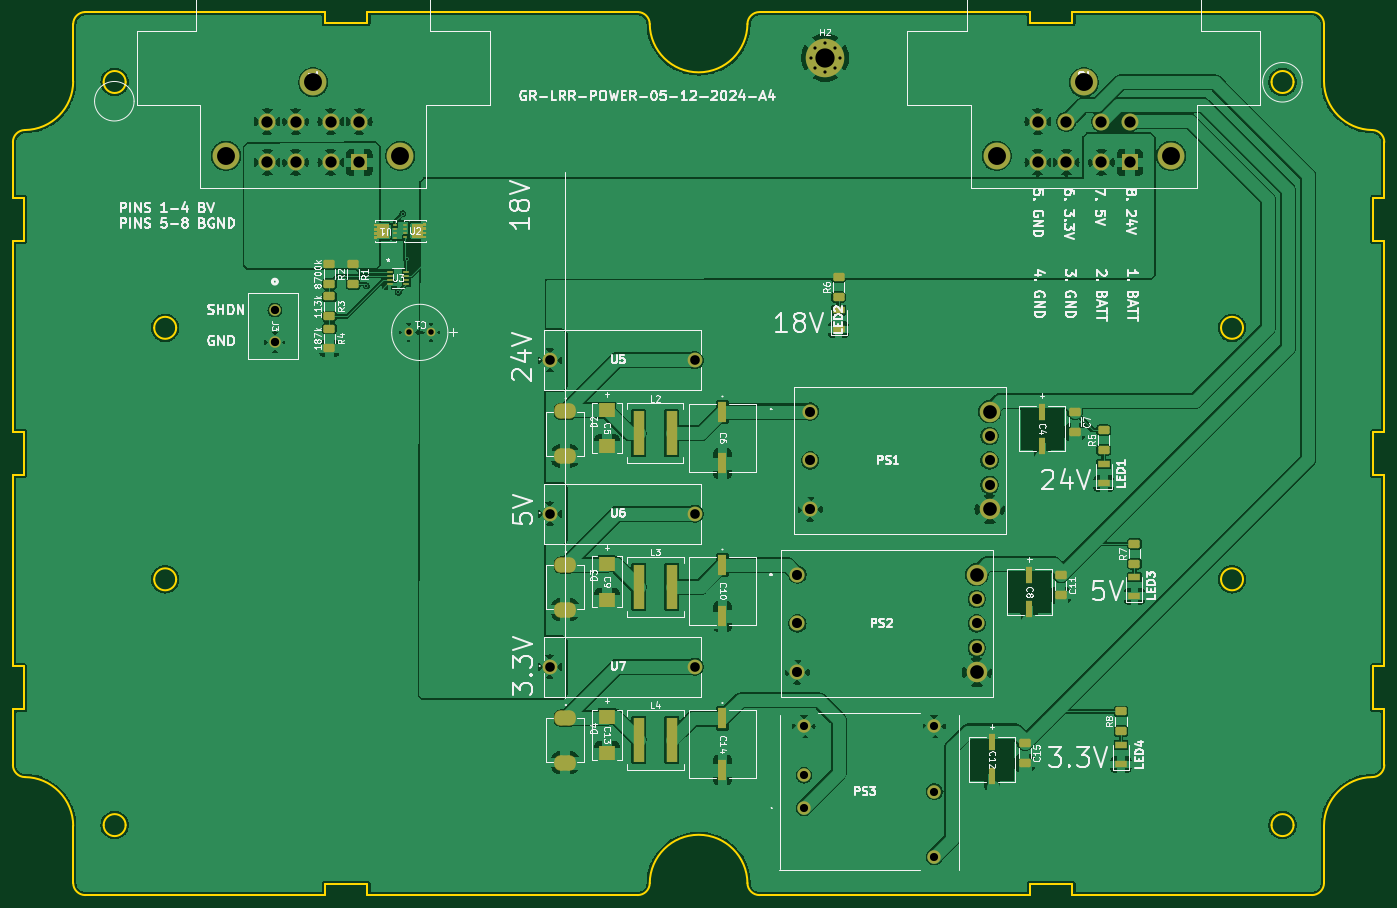
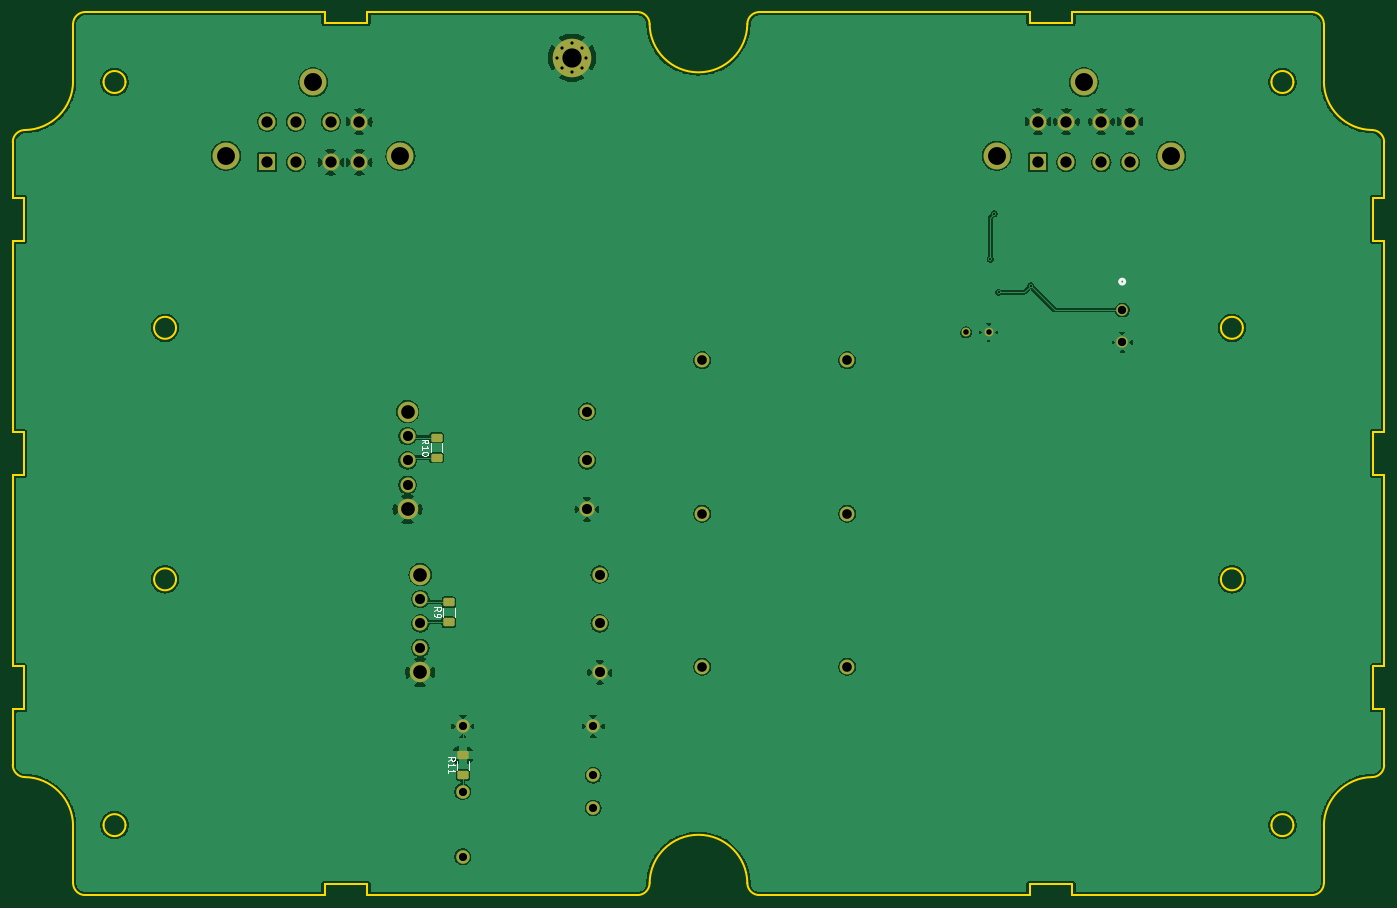
Circuit board: 11 layer files. Board 213.7 x 137.6 mm.
- bottom_copper: GR-LRR-POWER-B_Cu.gbr (161922 bytes)
- bottom_mask: GR-LRR-POWER-B_Mask.gbr (3446 bytes)
- paste: GR-LRR-POWER-B_Paste.gbr (1319 bytes)
- bottom_silk: GR-LRR-POWER-B_Silkscreen.gbr (5669 bytes)
- outline: GR-LRR-POWER-Edge_Cuts.gbr (5643 bytes)
- top_copper: GR-LRR-POWER-F_Cu.gbr (281597 bytes)
- top_mask: GR-LRR-POWER-F_Mask.gbr (7833 bytes)
- paste: GR-LRR-POWER-F_Paste.gbr (5696 bytes)
- top_silk: GR-LRR-POWER-F_Silkscreen.gbr (128897 bytes)
- drill: GR-LRR-POWER-NPTH.drl (265 bytes)
- drill: GR-LRR-POWER-PTH.drl (1976 bytes)

=== bottom_copper: GR-LRR-POWER-B_Cu.gbr (161922 bytes, source omitted) ===
=== bottom_mask: GR-LRR-POWER-B_Mask.gbr ===
%TF.GenerationSoftware,KiCad,Pcbnew,8.0.2*%
%TF.CreationDate,2024-05-12T20:09:40-06:00*%
%TF.ProjectId,GR-LRR-POWER,47522d4c-5252-42d5-904f-5745522e6b69,rev?*%
%TF.SameCoordinates,Original*%
%TF.FileFunction,Soldermask,Bot*%
%TF.FilePolarity,Negative*%
%FSLAX46Y46*%
G04 Gerber Fmt 4.6, Leading zero omitted, Abs format (unit mm)*
G04 Created by KiCad (PCBNEW 8.0.2) date 2024-05-12 20:09:40*
%MOMM*%
%LPD*%
G01*
G04 APERTURE LIST*
G04 Aperture macros list*
%AMRoundRect*
0 Rectangle with rounded corners*
0 $1 Rounding radius*
0 $2 $3 $4 $5 $6 $7 $8 $9 X,Y pos of 4 corners*
0 Add a 4 corners polygon primitive as box body*
4,1,4,$2,$3,$4,$5,$6,$7,$8,$9,$2,$3,0*
0 Add four circle primitives for the rounded corners*
1,1,$1+$1,$2,$3*
1,1,$1+$1,$4,$5*
1,1,$1+$1,$6,$7*
1,1,$1+$1,$8,$9*
0 Add four rect primitives between the rounded corners*
20,1,$1+$1,$2,$3,$4,$5,0*
20,1,$1+$1,$4,$5,$6,$7,0*
20,1,$1+$1,$6,$7,$8,$9,0*
20,1,$1+$1,$8,$9,$2,$3,0*%
G04 Aperture macros list end*
%ADD10RoundRect,0.250000X0.625000X-0.400000X0.625000X0.400000X-0.625000X0.400000X-0.625000X-0.400000X0*%
%ADD11C,2.300000*%
%ADD12C,2.100000*%
%ADD13R,2.640000X2.640000*%
%ADD14C,2.640000*%
%ADD15C,4.185000*%
%ADD16C,2.355000*%
%ADD17C,3.195000*%
%ADD18C,0.800000*%
%ADD19C,6.000000*%
%ADD20C,1.371600*%
%ADD21C,1.803400*%
G04 APERTURE END LIST*
D10*
%TO.C,R11*%
X194500000Y-180850000D03*
X194500000Y-183950000D03*
%TD*%
%TO.C,R10*%
X198600000Y-134450000D03*
X198600000Y-131350000D03*
%TD*%
%TO.C,R9*%
X196700000Y-160100000D03*
X196700000Y-157000000D03*
%TD*%
D11*
%TO.C,U5*%
X134600000Y-119283645D03*
X157200000Y-119283645D03*
%TD*%
D12*
%TO.C,PS3*%
X174195000Y-189040000D03*
X174195000Y-183960000D03*
X194515000Y-196660000D03*
X194515000Y-186500000D03*
X194515000Y-176340000D03*
X174195000Y-176340000D03*
%TD*%
D13*
%TO.C,J2*%
X224985000Y-88450000D03*
D14*
X220540000Y-88450000D03*
X215080000Y-88450000D03*
X210635000Y-88450000D03*
X210635000Y-82100000D03*
X215080000Y-82100000D03*
X220540000Y-82100000D03*
X224985000Y-82100000D03*
D15*
X217810000Y-76000000D03*
X231400000Y-87430000D03*
X204220000Y-87430000D03*
%TD*%
D16*
%TO.C,PS1*%
X175180000Y-127280000D03*
X175180000Y-134900000D03*
X175180000Y-142520000D03*
D17*
X203120000Y-142520000D03*
D16*
X203120000Y-138710000D03*
X203120000Y-134900000D03*
X203120000Y-131090000D03*
D17*
X203120000Y-127280000D03*
%TD*%
D16*
%TO.C,PS2*%
X173180000Y-152680000D03*
X173180000Y-160300000D03*
X173180000Y-167920000D03*
D17*
X201120000Y-167920000D03*
D16*
X201120000Y-164110000D03*
X201120000Y-160300000D03*
X201120000Y-156490000D03*
D17*
X201120000Y-152680000D03*
%TD*%
D18*
%TO.C,H2*%
X175250000Y-72150000D03*
X175909010Y-70559010D03*
X175909010Y-73740990D03*
X177500000Y-69900000D03*
D19*
X177500000Y-72150000D03*
D18*
X177500000Y-74400000D03*
X179090990Y-70559010D03*
X179090990Y-73740990D03*
X179750000Y-72150000D03*
%TD*%
D11*
%TO.C,U6*%
X134600000Y-143200000D03*
X157200000Y-143200000D03*
%TD*%
D13*
%TO.C,J1*%
X104900000Y-88450000D03*
D14*
X100455000Y-88450000D03*
X94995000Y-88450000D03*
X90550000Y-88450000D03*
X90550000Y-82100000D03*
X94995000Y-82100000D03*
X100455000Y-82100000D03*
X104900000Y-82100000D03*
D15*
X97725000Y-76000000D03*
X111315000Y-87430000D03*
X84135000Y-87430000D03*
%TD*%
D20*
%TO.C,C1*%
X116083250Y-114950000D03*
X112583249Y-114950000D03*
%TD*%
D21*
%TO.C,J3*%
X91750000Y-111450000D03*
X91750000Y-116450000D03*
%TD*%
D11*
%TO.C,U7*%
X134600000Y-167047555D03*
X157200000Y-167047555D03*
%TD*%
M02*

=== paste: GR-LRR-POWER-B_Paste.gbr (1319 bytes, source withheld) ===
=== bottom_silk: GR-LRR-POWER-B_Silkscreen.gbr ===
%TF.GenerationSoftware,KiCad,Pcbnew,8.0.2*%
%TF.CreationDate,2024-05-12T20:09:40-06:00*%
%TF.ProjectId,GR-LRR-POWER,47522d4c-5252-42d5-904f-5745522e6b69,rev?*%
%TF.SameCoordinates,Original*%
%TF.FileFunction,Legend,Bot*%
%TF.FilePolarity,Positive*%
%FSLAX46Y46*%
G04 Gerber Fmt 4.6, Leading zero omitted, Abs format (unit mm)*
G04 Created by KiCad (PCBNEW 8.0.2) date 2024-05-12 20:09:40*
%MOMM*%
%LPD*%
G01*
G04 APERTURE LIST*
%ADD10C,0.150000*%
%ADD11C,0.120000*%
%ADD12C,0.508000*%
G04 APERTURE END LIST*
D10*
X196774819Y-181757142D02*
X196298628Y-181423809D01*
X196774819Y-181185714D02*
X195774819Y-181185714D01*
X195774819Y-181185714D02*
X195774819Y-181566666D01*
X195774819Y-181566666D02*
X195822438Y-181661904D01*
X195822438Y-181661904D02*
X195870057Y-181709523D01*
X195870057Y-181709523D02*
X195965295Y-181757142D01*
X195965295Y-181757142D02*
X196108152Y-181757142D01*
X196108152Y-181757142D02*
X196203390Y-181709523D01*
X196203390Y-181709523D02*
X196251009Y-181661904D01*
X196251009Y-181661904D02*
X196298628Y-181566666D01*
X196298628Y-181566666D02*
X196298628Y-181185714D01*
X196774819Y-182709523D02*
X196774819Y-182138095D01*
X196774819Y-182423809D02*
X195774819Y-182423809D01*
X195774819Y-182423809D02*
X195917676Y-182328571D01*
X195917676Y-182328571D02*
X196012914Y-182233333D01*
X196012914Y-182233333D02*
X196060533Y-182138095D01*
X196774819Y-183661904D02*
X196774819Y-183090476D01*
X196774819Y-183376190D02*
X195774819Y-183376190D01*
X195774819Y-183376190D02*
X195917676Y-183280952D01*
X195917676Y-183280952D02*
X196012914Y-183185714D01*
X196012914Y-183185714D02*
X196060533Y-183090476D01*
X200874819Y-132257142D02*
X200398628Y-131923809D01*
X200874819Y-131685714D02*
X199874819Y-131685714D01*
X199874819Y-131685714D02*
X199874819Y-132066666D01*
X199874819Y-132066666D02*
X199922438Y-132161904D01*
X199922438Y-132161904D02*
X199970057Y-132209523D01*
X199970057Y-132209523D02*
X200065295Y-132257142D01*
X200065295Y-132257142D02*
X200208152Y-132257142D01*
X200208152Y-132257142D02*
X200303390Y-132209523D01*
X200303390Y-132209523D02*
X200351009Y-132161904D01*
X200351009Y-132161904D02*
X200398628Y-132066666D01*
X200398628Y-132066666D02*
X200398628Y-131685714D01*
X200874819Y-133209523D02*
X200874819Y-132638095D01*
X200874819Y-132923809D02*
X199874819Y-132923809D01*
X199874819Y-132923809D02*
X200017676Y-132828571D01*
X200017676Y-132828571D02*
X200112914Y-132733333D01*
X200112914Y-132733333D02*
X200160533Y-132638095D01*
X199874819Y-133828571D02*
X199874819Y-133923809D01*
X199874819Y-133923809D02*
X199922438Y-134019047D01*
X199922438Y-134019047D02*
X199970057Y-134066666D01*
X199970057Y-134066666D02*
X200065295Y-134114285D01*
X200065295Y-134114285D02*
X200255771Y-134161904D01*
X200255771Y-134161904D02*
X200493866Y-134161904D01*
X200493866Y-134161904D02*
X200684342Y-134114285D01*
X200684342Y-134114285D02*
X200779580Y-134066666D01*
X200779580Y-134066666D02*
X200827200Y-134019047D01*
X200827200Y-134019047D02*
X200874819Y-133923809D01*
X200874819Y-133923809D02*
X200874819Y-133828571D01*
X200874819Y-133828571D02*
X200827200Y-133733333D01*
X200827200Y-133733333D02*
X200779580Y-133685714D01*
X200779580Y-133685714D02*
X200684342Y-133638095D01*
X200684342Y-133638095D02*
X200493866Y-133590476D01*
X200493866Y-133590476D02*
X200255771Y-133590476D01*
X200255771Y-133590476D02*
X200065295Y-133638095D01*
X200065295Y-133638095D02*
X199970057Y-133685714D01*
X199970057Y-133685714D02*
X199922438Y-133733333D01*
X199922438Y-133733333D02*
X199874819Y-133828571D01*
X198974819Y-158383333D02*
X198498628Y-158050000D01*
X198974819Y-157811905D02*
X197974819Y-157811905D01*
X197974819Y-157811905D02*
X197974819Y-158192857D01*
X197974819Y-158192857D02*
X198022438Y-158288095D01*
X198022438Y-158288095D02*
X198070057Y-158335714D01*
X198070057Y-158335714D02*
X198165295Y-158383333D01*
X198165295Y-158383333D02*
X198308152Y-158383333D01*
X198308152Y-158383333D02*
X198403390Y-158335714D01*
X198403390Y-158335714D02*
X198451009Y-158288095D01*
X198451009Y-158288095D02*
X198498628Y-158192857D01*
X198498628Y-158192857D02*
X198498628Y-157811905D01*
X198974819Y-158859524D02*
X198974819Y-159050000D01*
X198974819Y-159050000D02*
X198927200Y-159145238D01*
X198927200Y-159145238D02*
X198879580Y-159192857D01*
X198879580Y-159192857D02*
X198736723Y-159288095D01*
X198736723Y-159288095D02*
X198546247Y-159335714D01*
X198546247Y-159335714D02*
X198165295Y-159335714D01*
X198165295Y-159335714D02*
X198070057Y-159288095D01*
X198070057Y-159288095D02*
X198022438Y-159240476D01*
X198022438Y-159240476D02*
X197974819Y-159145238D01*
X197974819Y-159145238D02*
X197974819Y-158954762D01*
X197974819Y-158954762D02*
X198022438Y-158859524D01*
X198022438Y-158859524D02*
X198070057Y-158811905D01*
X198070057Y-158811905D02*
X198165295Y-158764286D01*
X198165295Y-158764286D02*
X198403390Y-158764286D01*
X198403390Y-158764286D02*
X198498628Y-158811905D01*
X198498628Y-158811905D02*
X198546247Y-158859524D01*
X198546247Y-158859524D02*
X198593866Y-158954762D01*
X198593866Y-158954762D02*
X198593866Y-159145238D01*
X198593866Y-159145238D02*
X198546247Y-159240476D01*
X198546247Y-159240476D02*
X198498628Y-159288095D01*
X198498628Y-159288095D02*
X198403390Y-159335714D01*
D11*
%TO.C,R11*%
X193590000Y-181672936D02*
X193590000Y-183127064D01*
X195410000Y-181672936D02*
X195410000Y-183127064D01*
%TO.C,R10*%
X199510000Y-132172936D02*
X199510000Y-133627064D01*
X197690000Y-132172936D02*
X197690000Y-133627064D01*
%TO.C,R9*%
X197610000Y-157822936D02*
X197610000Y-159277064D01*
X195790000Y-157822936D02*
X195790000Y-159277064D01*
D12*
%TO.C,J3*%
X92131000Y-107041200D02*
G75*
G02*
X91369000Y-107041200I-381000J0D01*
G01*
X91369000Y-107041200D02*
G75*
G02*
X92131000Y-107041200I381000J0D01*
G01*
%TD*%
M02*

=== outline: GR-LRR-POWER-Edge_Cuts.gbr ===
%TF.GenerationSoftware,KiCad,Pcbnew,8.0.2*%
%TF.CreationDate,2024-05-12T20:09:40-06:00*%
%TF.ProjectId,GR-LRR-POWER,47522d4c-5252-42d5-904f-5745522e6b69,rev?*%
%TF.SameCoordinates,Original*%
%TF.FileFunction,Profile,NP*%
%FSLAX46Y46*%
G04 Gerber Fmt 4.6, Leading zero omitted, Abs format (unit mm)*
G04 Created by KiCad (PCBNEW 8.0.2) date 2024-05-12 20:09:40*
%MOMM*%
%LPD*%
G01*
G04 APERTURE LIST*
%TA.AperFunction,Profile*%
%ADD10C,0.250000*%
%TD*%
G04 APERTURE END LIST*
D10*
X76374984Y-153429250D02*
G75*
G02*
X72945984Y-153429250I-1714500J0D01*
G01*
X72945984Y-153429250D02*
G75*
G02*
X76374984Y-153429250I1714500J0D01*
G01*
X150170335Y-200769637D02*
G75*
G02*
X165393633Y-200769637I7611649J-81413D01*
G01*
X52672222Y-93999539D02*
X52672222Y-100654161D01*
X255237000Y-75806850D02*
X255237000Y-66916850D01*
X209382173Y-65029334D02*
X167281041Y-65029334D01*
X150170335Y-200769637D02*
G75*
G02*
X148282927Y-202636942I-1887335J20137D01*
G01*
X62214484Y-202636966D02*
G75*
G02*
X60326934Y-200749450I16J1887566D01*
G01*
X60326968Y-191859450D02*
X60326968Y-200749450D01*
X52672222Y-130505839D02*
X52672222Y-137160461D01*
X264635000Y-100654161D02*
X262891746Y-100654161D01*
X62214484Y-202636966D02*
X99527173Y-202636966D01*
X52672222Y-137160461D02*
X50928968Y-137160461D01*
X255237000Y-200749450D02*
X255237000Y-191859450D01*
X106181795Y-200893712D02*
X106181795Y-202636966D01*
X165393633Y-66896663D02*
G75*
G02*
X167281041Y-65029325I1887467J-20237D01*
G01*
X52796297Y-184247801D02*
G75*
G02*
X60326964Y-191859450I-81367J-7611599D01*
G01*
X262891746Y-137160461D02*
X262891746Y-130505839D01*
X216036795Y-202636966D02*
X253349484Y-202636966D01*
X52672222Y-173666761D02*
X50928968Y-173666761D01*
X50928968Y-85305907D02*
X50928968Y-93999539D01*
X253349484Y-65029334D02*
G75*
G02*
X255236966Y-66916850I16J-1887466D01*
G01*
X262891746Y-100654161D02*
X262891746Y-93999539D01*
X76374984Y-114237050D02*
G75*
G02*
X72945984Y-114237050I-1714500J0D01*
G01*
X72945984Y-114237050D02*
G75*
G02*
X76374984Y-114237050I1714500J0D01*
G01*
X253349484Y-65029334D02*
X216036795Y-65029334D01*
X250491984Y-75933850D02*
G75*
G02*
X247062984Y-75933850I-1714500J0D01*
G01*
X247062984Y-75933850D02*
G75*
G02*
X250491984Y-75933850I1714500J0D01*
G01*
X264635000Y-182360393D02*
G75*
G02*
X262767671Y-184247791I-1887600J93D01*
G01*
X262891746Y-93999539D02*
X264635000Y-93999539D01*
X167281041Y-202636966D02*
X209382173Y-202636966D01*
X264635000Y-137160461D02*
X262891746Y-137160461D01*
X50928968Y-85305907D02*
G75*
G02*
X52796297Y-83418476I1887532J7D01*
G01*
X242617984Y-153429250D02*
G75*
G02*
X239188984Y-153429250I-1714500J0D01*
G01*
X239188984Y-153429250D02*
G75*
G02*
X242617984Y-153429250I1714500J0D01*
G01*
X216036795Y-66772588D02*
X209382173Y-66772588D01*
X106181795Y-202636966D02*
X148282927Y-202636966D01*
X99527173Y-66772588D02*
X99527173Y-65029334D01*
X148282927Y-65029334D02*
G75*
G02*
X150170356Y-66896663I-127J-1887666D01*
G01*
X216036795Y-65029334D02*
X216036795Y-66772588D01*
X68500984Y-75933850D02*
G75*
G02*
X65071984Y-75933850I-1714500J0D01*
G01*
X65071984Y-75933850D02*
G75*
G02*
X68500984Y-75933850I1714500J0D01*
G01*
X264635000Y-167012139D02*
X264635000Y-137160461D01*
X209382173Y-200893712D02*
X216036795Y-200893712D01*
X52672222Y-167012139D02*
X52672222Y-173666761D01*
X167281041Y-202636966D02*
G75*
G02*
X165393641Y-200769637I-41J1887466D01*
G01*
X264635000Y-182360393D02*
X264635000Y-173666761D01*
X50928968Y-130505839D02*
X52672222Y-130505839D01*
X148282927Y-65029334D02*
X106181795Y-65029334D01*
X52796297Y-184247801D02*
G75*
G02*
X50928991Y-182360393I20203J1887401D01*
G01*
X99527173Y-202636966D02*
X99527173Y-200893712D01*
X99527173Y-200893712D02*
X106181795Y-200893712D01*
X209382173Y-66772588D02*
X209382173Y-65029334D01*
X60326968Y-66916850D02*
X60326968Y-75806850D01*
X52672222Y-100654161D02*
X50928968Y-100654161D01*
X262767671Y-83418499D02*
G75*
G02*
X255236965Y-75806850I81429J7611699D01*
G01*
X255237000Y-191859450D02*
G75*
G02*
X262767671Y-184247836I7612100J-50D01*
G01*
X250491984Y-191732450D02*
G75*
G02*
X247062984Y-191732450I-1714500J0D01*
G01*
X247062984Y-191732450D02*
G75*
G02*
X250491984Y-191732450I1714500J0D01*
G01*
X165393633Y-66896663D02*
G75*
G02*
X150170335Y-66896663I-7611649J81413D01*
G01*
X106181795Y-65029334D02*
X106181795Y-66772588D01*
X99527173Y-65029334D02*
X62214484Y-65029334D01*
X264635000Y-93999539D02*
X264635000Y-85305907D01*
X50928968Y-137160461D02*
X50928968Y-167012139D01*
X262767671Y-83418499D02*
G75*
G02*
X264635009Y-85305907I-20171J-1887401D01*
G01*
X68500984Y-191732450D02*
G75*
G02*
X65071984Y-191732450I-1714500J0D01*
G01*
X65071984Y-191732450D02*
G75*
G02*
X68500984Y-191732450I1714500J0D01*
G01*
X262891746Y-130505839D02*
X264635000Y-130505839D01*
X50928968Y-93999539D02*
X52672222Y-93999539D01*
X209382173Y-202636966D02*
X209382173Y-200893712D01*
X262891746Y-167012139D02*
X264635000Y-167012139D01*
X264635000Y-173666761D02*
X262891746Y-173666761D01*
X50928968Y-173666761D02*
X50928968Y-182360393D01*
X264635000Y-130505839D02*
X264635000Y-100654161D01*
X60326968Y-66916850D02*
G75*
G02*
X62214484Y-65029368I1887532J-50D01*
G01*
X216036795Y-200893712D02*
X216036795Y-202636966D01*
X50928968Y-100654161D02*
X50928968Y-130505839D01*
X242617984Y-114237050D02*
G75*
G02*
X239188984Y-114237050I-1714500J0D01*
G01*
X239188984Y-114237050D02*
G75*
G02*
X242617984Y-114237050I1714500J0D01*
G01*
X255237000Y-200749450D02*
G75*
G02*
X253349484Y-202637000I-1887500J-50D01*
G01*
X60326968Y-75806850D02*
G75*
G02*
X52796297Y-83418502I-7612098J10D01*
G01*
X50928968Y-167012139D02*
X52672222Y-167012139D01*
X106181795Y-66772588D02*
X99527173Y-66772588D01*
X262891746Y-173666761D02*
X262891746Y-167012139D01*
M02*

=== top_copper: GR-LRR-POWER-F_Cu.gbr (281597 bytes, source omitted) ===
=== top_mask: GR-LRR-POWER-F_Mask.gbr (7833 bytes, source omitted) ===
=== paste: GR-LRR-POWER-F_Paste.gbr ===
%TF.GenerationSoftware,KiCad,Pcbnew,8.0.2*%
%TF.CreationDate,2024-05-12T20:09:40-06:00*%
%TF.ProjectId,GR-LRR-POWER,47522d4c-5252-42d5-904f-5745522e6b69,rev?*%
%TF.SameCoordinates,Original*%
%TF.FileFunction,Paste,Top*%
%TF.FilePolarity,Positive*%
%FSLAX46Y46*%
G04 Gerber Fmt 4.6, Leading zero omitted, Abs format (unit mm)*
G04 Created by KiCad (PCBNEW 8.0.2) date 2024-05-12 20:09:40*
%MOMM*%
%LPD*%
G01*
G04 APERTURE LIST*
G04 Aperture macros list*
%AMRoundRect*
0 Rectangle with rounded corners*
0 $1 Rounding radius*
0 $2 $3 $4 $5 $6 $7 $8 $9 X,Y pos of 4 corners*
0 Add a 4 corners polygon primitive as box body*
4,1,4,$2,$3,$4,$5,$6,$7,$8,$9,$2,$3,0*
0 Add four circle primitives for the rounded corners*
1,1,$1+$1,$2,$3*
1,1,$1+$1,$4,$5*
1,1,$1+$1,$6,$7*
1,1,$1+$1,$8,$9*
0 Add four rect primitives between the rounded corners*
20,1,$1+$1,$2,$3,$4,$5,0*
20,1,$1+$1,$4,$5,$6,$7,0*
20,1,$1+$1,$6,$7,$8,$9,0*
20,1,$1+$1,$8,$9,$2,$3,0*%
G04 Aperture macros list end*
%ADD10C,0.000000*%
%ADD11R,0.558800X0.406400*%
%ADD12R,0.508000X0.406400*%
%ADD13R,2.449195X2.179396*%
%ADD14RoundRect,0.250000X-0.625000X0.400000X-0.625000X-0.400000X0.625000X-0.400000X0.625000X0.400000X0*%
%ADD15R,1.397000X3.302000*%
%ADD16RoundRect,0.850200X-0.709800X0.239800X-0.709800X-0.239800X0.709800X-0.239800X0.709800X0.239800X0*%
%ADD17R,1.800000X1.150000*%
%ADD18RoundRect,0.250000X-0.650000X0.412500X-0.650000X-0.412500X0.650000X-0.412500X0.650000X0.412500X0*%
%ADD19RoundRect,0.250000X0.625000X-0.400000X0.625000X0.400000X-0.625000X0.400000X-0.625000X-0.400000X0*%
%ADD20R,1.092200X2.692400*%
%ADD21R,1.780000X7.000000*%
%ADD22R,0.876300X0.406400*%
G04 APERTURE END LIST*
D10*
%TO.C,U1*%
G36*
X107736502Y-98082400D02*
G01*
X109463702Y-98082400D01*
X109463702Y-100317600D01*
X107736502Y-100317600D01*
X107736500Y-100378199D01*
X107228500Y-100378199D01*
X107228500Y-99971799D01*
X107736500Y-99971799D01*
X107736500Y-99728201D01*
X107228500Y-99728201D01*
X107228500Y-99321801D01*
X107736500Y-99321801D01*
X107736500Y-99078199D01*
X107228500Y-99078199D01*
X107228500Y-98671799D01*
X107736500Y-98671799D01*
X107736500Y-98428201D01*
X107228500Y-98428201D01*
X107228500Y-98021801D01*
X107736500Y-98021801D01*
X107736502Y-98082400D01*
G37*
%TO.C,U2*%
G36*
X115354000Y-98353202D02*
G01*
X114846000Y-98353202D01*
X114846000Y-98596800D01*
X115354000Y-98596800D01*
X115354000Y-99003200D01*
X114846000Y-99003200D01*
X114846000Y-99246802D01*
X115354000Y-99246802D01*
X115354000Y-99653202D01*
X114846000Y-99653202D01*
X114846000Y-99896800D01*
X115354000Y-99896800D01*
X115354000Y-100303200D01*
X114846000Y-100303200D01*
X114845998Y-100242601D01*
X113118798Y-100242601D01*
X113118798Y-98007401D01*
X114845998Y-98007401D01*
X114846000Y-97946802D01*
X115354000Y-97946802D01*
X115354000Y-98353202D01*
G37*
%TD*%
D11*
%TO.C,U1*%
X110517500Y-100174999D03*
X110517500Y-99525001D03*
X110517500Y-98874999D03*
X110517500Y-98225001D03*
D12*
X107482500Y-98225001D03*
X107482500Y-98874999D03*
X107482500Y-99525001D03*
X107482500Y-100174999D03*
%TD*%
D13*
%TO.C,C13*%
X143500000Y-174861061D03*
X143500000Y-180434049D03*
%TD*%
D14*
%TO.C,R4*%
X100250000Y-114350000D03*
X100250000Y-117450000D03*
%TD*%
D15*
%TO.C,C10*%
X161500000Y-151199000D03*
X161500000Y-159200000D03*
%TD*%
D16*
%TO.C,D4*%
X137000000Y-182001355D03*
X137000000Y-175031355D03*
%TD*%
D14*
%TO.C,R3*%
X100250000Y-109350000D03*
X100250000Y-112450000D03*
%TD*%
D17*
%TO.C,LED3*%
X225700000Y-156050000D03*
X225700000Y-153050000D03*
%TD*%
%TO.C,LED4*%
X223600000Y-182250000D03*
X223600000Y-179250000D03*
%TD*%
D18*
%TO.C,C7*%
X216400000Y-127337500D03*
X216400000Y-130462500D03*
%TD*%
%TO.C,C11*%
X214200000Y-152775000D03*
X214200000Y-155900000D03*
%TD*%
D13*
%TO.C,C5*%
X143500000Y-127097151D03*
X143500000Y-132670139D03*
%TD*%
D19*
%TO.C,R8*%
X223600000Y-177100000D03*
X223600000Y-174000000D03*
%TD*%
D14*
%TO.C,R1*%
X103950000Y-104300000D03*
X103950000Y-107400000D03*
%TD*%
D15*
%TO.C,C6*%
X161500000Y-127351445D03*
X161500000Y-135352445D03*
%TD*%
D20*
%TO.C,C12*%
X203500000Y-178844200D03*
X203500000Y-184152800D03*
%TD*%
D21*
%TO.C,L3*%
X148440000Y-154600000D03*
X153600000Y-154600000D03*
%TD*%
D11*
%TO.C,U2*%
X112065000Y-98150002D03*
X112065000Y-98800000D03*
X112065000Y-99450002D03*
X112065000Y-100100000D03*
D12*
X115100000Y-100100000D03*
X115100000Y-99450002D03*
X115100000Y-98800000D03*
X115100000Y-98150002D03*
%TD*%
D20*
%TO.C,C8*%
X209300000Y-152745700D03*
X209300000Y-158054300D03*
%TD*%
D15*
%TO.C,C14*%
X161500000Y-175115355D03*
X161500000Y-183116355D03*
%TD*%
D16*
%TO.C,D2*%
X137000000Y-134237445D03*
X137000000Y-127267445D03*
%TD*%
D19*
%TO.C,R5*%
X220900000Y-133250000D03*
X220900000Y-130150000D03*
%TD*%
D21*
%TO.C,L2*%
X148420000Y-130683645D03*
X153580000Y-130683645D03*
%TD*%
D13*
%TO.C,C9*%
X143500000Y-151013506D03*
X143500000Y-156586494D03*
%TD*%
D19*
%TO.C,R6*%
X179600000Y-109450000D03*
X179600000Y-106350000D03*
%TD*%
D16*
%TO.C,D3*%
X137000000Y-158153800D03*
X137000000Y-151183800D03*
%TD*%
D17*
%TO.C,LED2*%
X179600000Y-114500000D03*
X179600000Y-111500000D03*
%TD*%
D20*
%TO.C,C4*%
X211300000Y-127300000D03*
X211300000Y-132608600D03*
%TD*%
D19*
%TO.C,R7*%
X225700000Y-151000000D03*
X225700000Y-147900000D03*
%TD*%
D17*
%TO.C,LED1*%
X220930000Y-138475000D03*
X220930000Y-135475000D03*
%TD*%
D21*
%TO.C,L4*%
X148440000Y-178416355D03*
X153600000Y-178416355D03*
%TD*%
D22*
%TO.C,U3*%
X109621100Y-105500002D03*
X109621100Y-106150000D03*
X109621100Y-106800002D03*
X109621100Y-107450000D03*
X112250000Y-107450000D03*
X112250000Y-106800002D03*
X112250000Y-106150000D03*
X112250000Y-105500002D03*
%TD*%
D14*
%TO.C,R2*%
X100250000Y-104300000D03*
X100250000Y-107400000D03*
%TD*%
D18*
%TO.C,C15*%
X208600000Y-178936000D03*
X208600000Y-182061000D03*
%TD*%
M02*

=== top_silk: GR-LRR-POWER-F_Silkscreen.gbr (128897 bytes, source omitted) ===
=== drill: GR-LRR-POWER-NPTH.drl ===
M48
; DRILL file {KiCad 8.0.2} date 2024-05-12T20:09:36-0600
; FORMAT={-:-/ absolute / inch / decimal}
; #@! TF.CreationDate,2024-05-12T20:09:36-06:00
; #@! TF.GenerationSoftware,Kicad,Pcbnew,8.0.2
; #@! TF.FileFunction,NonPlated,1,2,NPTH
FMAT,2
INCH
%
G90
G05
M30

=== drill: GR-LRR-POWER-PTH.drl ===
M48
; DRILL file {KiCad 8.0.2} date 2024-05-12T20:09:36-0600
; FORMAT={-:-/ absolute / inch / decimal}
; #@! TF.CreationDate,2024-05-12T20:09:36-06:00
; #@! TF.GenerationSoftware,Kicad,Pcbnew,8.0.2
; #@! TF.FileFunction,Plated,1,2,PTH
FMAT,2
INCH
; #@! TA.AperFunction,Plated,PTH,ViaDrill
T1C0.0118
; #@! TA.AperFunction,Plated,PTH,ComponentDrill
T2C0.0197
; #@! TA.AperFunction,Plated,PTH,ComponentDrill
T3C0.0340
; #@! TA.AperFunction,Plated,PTH,ComponentDrill
T4C0.0500
; #@! TA.AperFunction,Plated,PTH,ComponentDrill
T5C0.0510
; #@! TA.AperFunction,Plated,PTH,ComponentDrill
T6C0.0591
; #@! TA.AperFunction,Plated,PTH,ComponentDrill
T7C0.0618
; #@! TA.AperFunction,Plated,PTH,ComponentDrill
T8C0.0693
; #@! TA.AperFunction,Plated,PTH,ComponentDrill
T9C0.0839
; #@! TA.AperFunction,Plated,PTH,ComponentDrill
T10C0.1098
; #@! TA.AperFunction,Plated,PTH,ComponentDrill
T11C0.1181
%
G90
G05
T1
X4.1732Y-4.2402
X4.3701Y-4.2795
X4.3976Y-3.7972
X4.4213Y-4.0768
T2
X6.8996Y-2.8406
X6.9256Y-2.7779
X6.9256Y-2.9032
X6.9882Y-2.752
X6.9882Y-2.9291
X7.0508Y-2.7779
X7.0508Y-2.9032
X7.0768Y-2.8406
T3
X4.4324Y-4.5256
X4.5702Y-4.5256
T4
X6.8581Y-6.9425
X6.8581Y-7.2425
X6.8581Y-7.4425
X7.6581Y-6.9425
X7.6581Y-7.3425
X7.6581Y-7.7425
T5
X3.6122Y-4.3878
X3.6122Y-4.5846
T6
X5.2992Y-4.6962
X5.2992Y-5.6378
X5.2992Y-6.5767
X6.189Y-4.6962
X6.189Y-5.6378
X6.189Y-6.5767
T7
X6.8181Y-6.011
X6.8181Y-6.311
X6.8181Y-6.611
X6.8969Y-5.011
X6.8969Y-5.311
X6.8969Y-5.611
X7.9181Y-6.161
X7.9181Y-6.311
X7.9181Y-6.461
X7.9969Y-5.161
X7.9969Y-5.311
X7.9969Y-5.461
T8
X3.565Y-3.2323
X3.565Y-3.4823
X3.74Y-3.2323
X3.74Y-3.4823
X3.9549Y-3.2323
X3.9549Y-3.4823
X4.1299Y-3.2323
X4.1299Y-3.4823
X8.2927Y-3.2323
X8.2927Y-3.4823
X8.4677Y-3.2323
X8.4677Y-3.4823
X8.6827Y-3.2323
X8.6827Y-3.4823
X8.8577Y-3.2323
X8.8577Y-3.4823
T9
X7.9181Y-6.011
X7.9181Y-6.611
X7.9969Y-5.011
X7.9969Y-5.611
T10
X3.3124Y-3.4421
X3.8474Y-2.9921
X4.3825Y-3.4421
X8.0402Y-3.4421
X8.5752Y-2.9921
X9.1102Y-3.4421
T11
X6.9882Y-2.8406
M30

